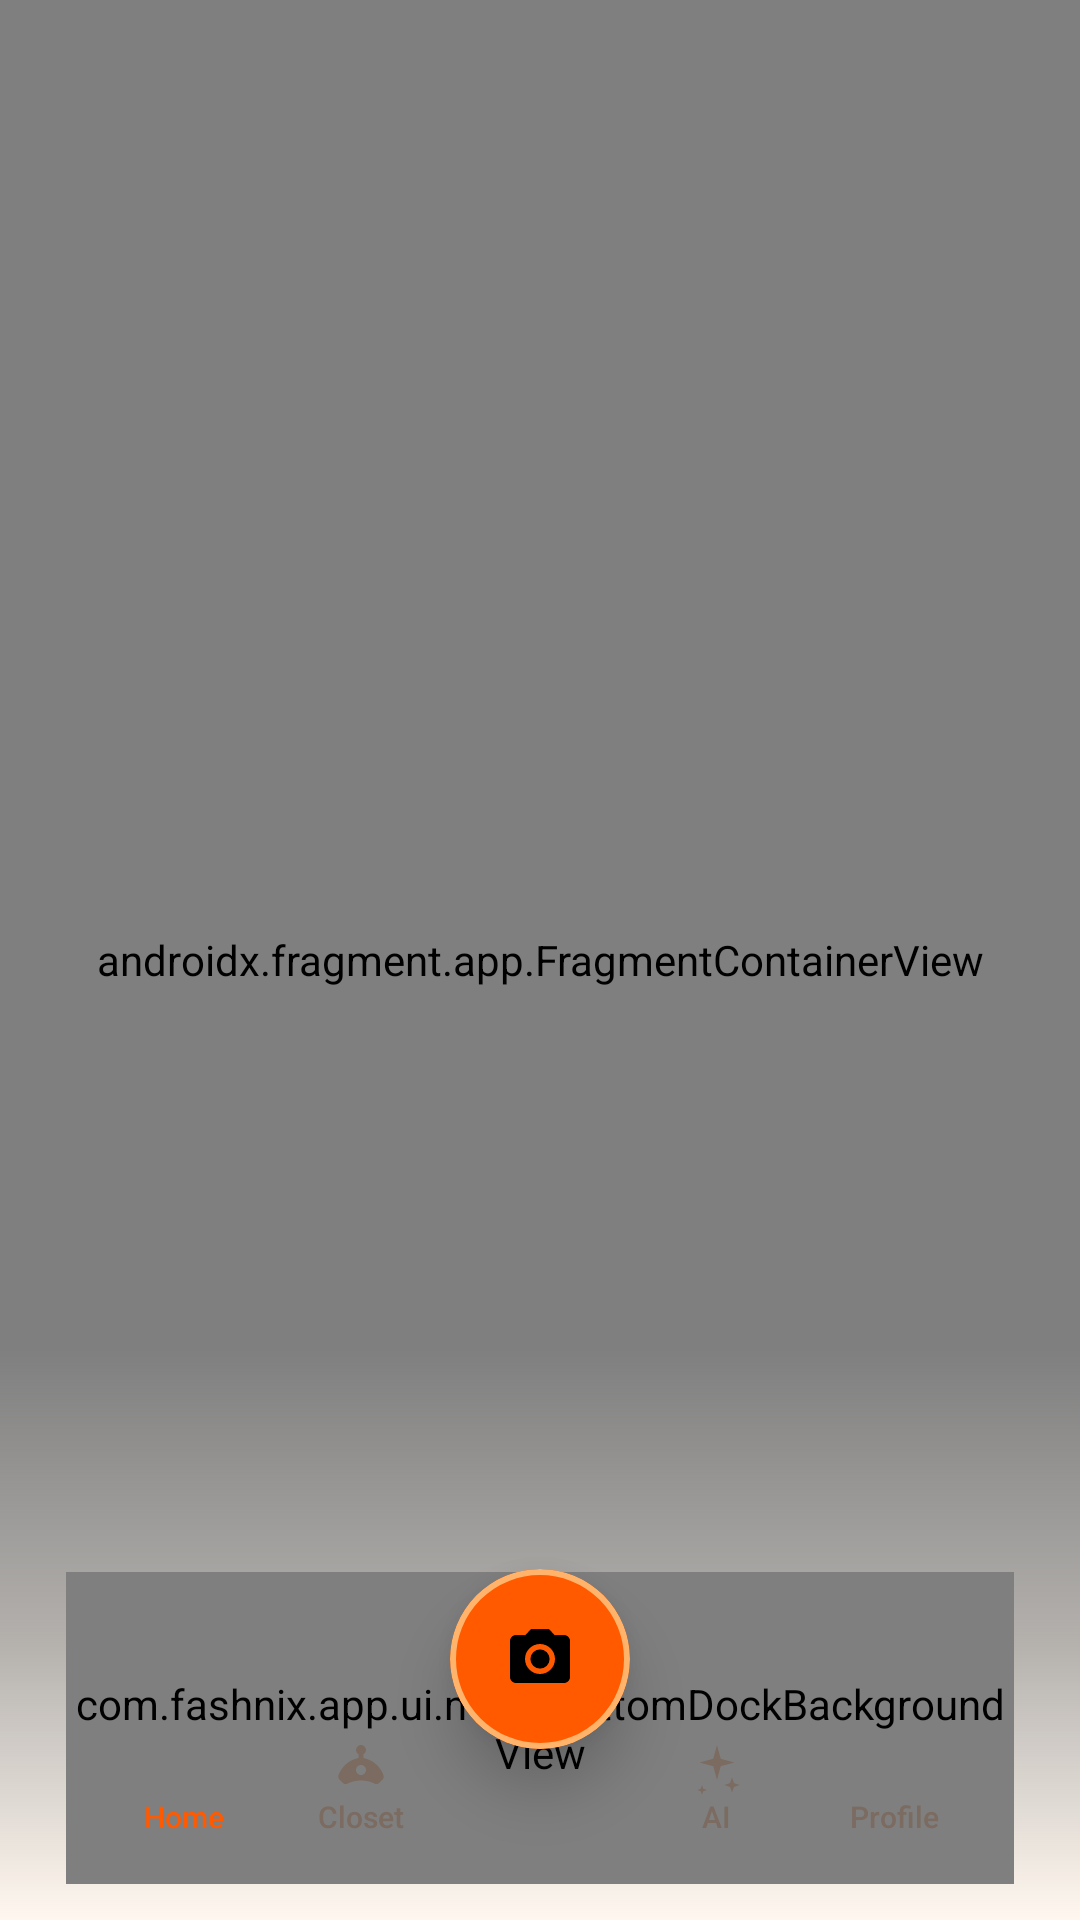

This screen was rendered from an Android layout file. Write that file and the resources it references.
<!-- AndroidManifest.xml: activity theme Theme.Fashnix -->
<!-- res/layout/activity_main.xml -->
<?xml version="1.0" encoding="utf-8"?>
<androidx.constraintlayout.widget.ConstraintLayout xmlns:android="http://schemas.android.com/apk/res/android"
    xmlns:app="http://schemas.android.com/apk/res-auto"
    android:layout_width="match_parent"
    android:layout_height="match_parent"
    android:background="@drawable/bg_couture_canvas"
    android:clipChildren="false"
    android:clipToPadding="false">

    
    <androidx.fragment.app.FragmentContainerView
        android:id="@+id/navHostFragment"
        android:name="androidx.navigation.fragment.NavHostFragment"
        android:layout_width="match_parent"
        android:layout_height="match_parent"
        app:defaultNavHost="true"
        app:navGraph="@navigation/nav_graph" />

    <com.google.android.material.appbar.AppBarLayout
        android:id="@+id/appBarLayout"
        android:layout_width="match_parent"
        android:layout_height="wrap_content"
        android:background="@android:color/transparent"
        app:elevation="0dp"
        app:layout_constraintTop_toTopOf="parent">

        <com.google.android.material.appbar.MaterialToolbar
            android:id="@+id/toolbar"
            android:layout_width="match_parent"
            android:layout_height="?attr/actionBarSize"
            app:navigationIconTint="@color/primary"
            app:titleTextColor="@color/primary"
            app:titleCentered="true"
            app:titleTextAppearance="@style/TextAppearance.Fashnix.TitleLarge" />
    </com.google.android.material.appbar.AppBarLayout>

    <View
        android:id="@+id/bottomNavScrim"
        android:layout_width="match_parent"
        android:layout_height="190dp"
        android:background="@drawable/bg_bottom_nav_scrim"
        android:importantForAccessibility="no"
        app:layout_constraintBottom_toBottomOf="parent" />

    
    <FrameLayout
        android:id="@+id/bottomNavCard"
        android:layout_width="0dp"
        android:layout_height="104dp"
        android:layout_marginHorizontal="22dp"
        android:layout_marginBottom="12dp"
        android:clipChildren="false"
        android:clipToPadding="false"
        app:layout_constraintBottom_toBottomOf="parent"
        app:layout_constraintEnd_toEndOf="parent"
        app:layout_constraintStart_toStartOf="parent">

        <com.fashnix.app.ui.main.BottomDockBackgroundView
            android:layout_width="match_parent"
            android:layout_height="match_parent" />

        <LinearLayout
            android:id="@+id/bottomNavRow"
            android:layout_width="match_parent"
            android:layout_height="72dp"
            android:layout_gravity="bottom"
            android:baselineAligned="false"
            android:gravity="center"
            android:orientation="horizontal"
            android:paddingStart="10dp"
            android:paddingEnd="10dp"
            android:paddingTop="16dp"
            android:paddingBottom="8dp">

            <LinearLayout
                android:id="@+id/navHomeItem"
                android:layout_width="0dp"
                android:layout_height="match_parent"
                android:layout_weight="1"
                android:clickable="true"
                android:focusable="true"
                android:foreground="?attr/selectableItemBackgroundBorderless"
                android:gravity="center"
                android:orientation="vertical"
                android:paddingHorizontal="6dp">

                <ImageView
                    android:id="@+id/navHomeIcon"
                    android:layout_width="20dp"
                    android:layout_height="20dp"
                    android:src="@drawable/ic_home"
                    app:tint="@color/primary" />

                <TextView
                    android:id="@+id/navHomeLabel"
                    style="@style/TextAppearance.Fashnix.NavLabel"
                    android:layout_width="wrap_content"
                    android:layout_height="wrap_content"
                    android:includeFontPadding="false"
                    android:text="Home"
                    android:textColor="@color/primary" />
            </LinearLayout>

            <LinearLayout
                android:id="@+id/navClosetItem"
                android:layout_width="0dp"
                android:layout_height="match_parent"
                android:layout_weight="1"
                android:clickable="true"
                android:focusable="true"
                android:foreground="?attr/selectableItemBackgroundBorderless"
                android:gravity="center"
                android:orientation="vertical"
                android:paddingHorizontal="6dp">

                <ImageView
                    android:id="@+id/navClosetIcon"
                    android:layout_width="20dp"
                    android:layout_height="20dp"
                    android:src="@drawable/ic_hanger"
                    app:tint="@color/nav_item_unselected" />

                <TextView
                    android:id="@+id/navClosetLabel"
                    style="@style/TextAppearance.Fashnix.NavLabel"
                    android:layout_width="wrap_content"
                    android:layout_height="wrap_content"
                    android:includeFontPadding="false"
                    android:text="Closet"
                    android:textColor="@color/nav_item_unselected" />
            </LinearLayout>

            <Space
                android:layout_width="0dp"
                android:layout_height="match_parent"
                android:layout_weight="1" />

            <LinearLayout
                android:id="@+id/navAiItem"
                android:layout_width="0dp"
                android:layout_height="match_parent"
                android:layout_weight="1"
                android:clickable="true"
                android:focusable="true"
                android:foreground="?attr/selectableItemBackgroundBorderless"
                android:gravity="center"
                android:orientation="vertical"
                android:paddingHorizontal="6dp">

                <ImageView
                    android:id="@+id/navAiIcon"
                    android:layout_width="20dp"
                    android:layout_height="20dp"
                    android:src="@drawable/ic_sparkle"
                    app:tint="@color/nav_item_unselected" />

                <TextView
                    android:id="@+id/navAiLabel"
                    style="@style/TextAppearance.Fashnix.NavLabel"
                    android:layout_width="wrap_content"
                    android:layout_height="wrap_content"
                    android:includeFontPadding="false"
                    android:text="AI"
                    android:textColor="@color/nav_item_unselected" />
            </LinearLayout>

            <LinearLayout
                android:id="@+id/navProfileItem"
                android:layout_width="0dp"
                android:layout_height="match_parent"
                android:layout_weight="1"
                android:clickable="true"
                android:focusable="true"
                android:foreground="?attr/selectableItemBackgroundBorderless"
                android:gravity="center"
                android:orientation="vertical"
                android:paddingHorizontal="6dp">

                <ImageView
                    android:id="@+id/navProfileIcon"
                    android:layout_width="20dp"
                    android:layout_height="20dp"
                    android:src="@drawable/ic_profile"
                    app:tint="@color/nav_item_unselected" />

                <TextView
                    android:id="@+id/navProfileLabel"
                    style="@style/TextAppearance.Fashnix.NavLabel"
                    android:layout_width="wrap_content"
                    android:layout_height="wrap_content"
                    android:includeFontPadding="false"
                    android:text="Profile"
                    android:textColor="@color/nav_item_unselected" />
            </LinearLayout>
        </LinearLayout>
    </FrameLayout>

    <com.google.android.material.card.MaterialCardView
        android:id="@+id/centerScanFab"
        android:layout_width="60dp"
        android:layout_height="60dp"
        android:contentDescription="Scan outfit"
        android:foreground="?attr/selectableItemBackgroundBorderless"
        android:translationY="-45dp"
        app:cardBackgroundColor="@color/primary"
        app:cardCornerRadius="30dp"
        app:cardElevation="12dp"
        app:layout_constraintBottom_toBottomOf="@id/bottomNavCard"
        app:layout_constraintEnd_toEndOf="@id/bottomNavCard"
        app:layout_constraintStart_toStartOf="@id/bottomNavCard"
        app:strokeColor="@color/primary_light"
        app:strokeWidth="2dp">

        <FrameLayout
            android:layout_width="match_parent"
            android:layout_height="match_parent">

            <ImageView
                android:layout_width="24dp"
                android:layout_height="24dp"
                android:layout_gravity="center"
                android:src="@drawable/ic_camera"
                app:tint="@color/black" />
        </FrameLayout>
    </com.google.android.material.card.MaterialCardView>

</androidx.constraintlayout.widget.ConstraintLayout>
<!-- resources referenced by this layout -->
<resources>
  <color name="black">#000000</color>
  <color name="nav_item_unselected">#7B6B61</color>
  <color name="primary">#FF5A00</color>
  <color name="primary_light">#FFB36B</color>
  <!-- drawable bg_bottom_nav_scrim (drawable) -->
  <?xml version="1.0" encoding="utf-8"?>
  <shape xmlns:android="http://schemas.android.com/apk/res/android">
      <gradient
          android:angle="270"
          android:startColor="#00000000"
          android:centerColor="#66FFF7EF"
          android:endColor="#FFFFF7EF"
          android:type="linear" />
  </shape>
  <!-- drawable bg_couture_canvas (drawable) -->
  <?xml version="1.0" encoding="utf-8"?>
  <shape xmlns:android="http://schemas.android.com/apk/res/android">
      <gradient
          android:angle="135"
          android:startColor="#FFF1E7"
          android:centerColor="#FFF8F2"
          android:endColor="#FFE2CC"
          android:type="linear" />
  </shape>
  <!-- drawable ic_sparkle (drawable) -->
  <vector xmlns:android="http://schemas.android.com/apk/res/android"
      android:width="24dp"
      android:height="24dp"
      android:viewportWidth="24"
      android:viewportHeight="24">
      <path
          android:fillColor="#FFFFFF"
          android:pathData="M12,2l1.5,5.5L19,9l-5.5,1.5L12,16l-1.5,-5.5L5,9l5.5,-1.5zM18,15l0.8,2.2L21,18l-2.2,0.8L18,21l-0.8,-2.2L15,18l2.2,-0.8zM6,18l0.5,1.5L8,20l-1.5,0.5L6,22l-0.5,-1.5L4,20l1.5,-0.5z"/>
  </vector>
  <style name="TextAppearance.Fashnix.NavLabel" parent="TextAppearance.Material3.LabelSmall">
          <item name="android:fontFamily">sans-serif-medium</item>
          <item name="android:textSize">10sp</item>
          <item name="android:letterSpacing">0</item>
      </style>
  <style name="TextAppearance.Fashnix.TitleLarge" parent="TextAppearance.Material3.TitleLarge">
          <item name="android:fontFamily">sans-serif-black</item>
          <item name="android:letterSpacing">0</item>
          <item name="android:textColor">@color/text_primary</item>
      </style>
  <color name="text_primary">#17110D</color>
  <color name="brand_ink">#17110D</color>
  <color name="secondary">#E84A00</color>
  <color name="white">#FFFFFF</color>
  <color name="surface">#FFFFFFFF</color>
  <color name="surface_variant">#FFFFEFE1</color>
  <color name="text_secondary">#725E50</color>
  <color name="background">#FFF7EF</color>
  <style name="LuxuryButtonStyle" parent="Widget.Material3.Button">
          <item name="cornerRadius">18dp</item>
          <item name="android:fontFamily">sans-serif-medium</item>
          <item name="backgroundTint">@color/primary</item>
          <item name="android:textColor">@color/black</item>
          <item name="android:textSize">15sp</item>
          <item name="android:insetTop">0dp</item>
          <item name="android:insetBottom">0dp</item>
          <item name="rippleColor">@color/primary_light</item>
      </style>
  <style name="ShapeAppearance.Fashnix.Medium" parent="ShapeAppearance.Material3.MediumComponent">
          <item name="cornerFamily">rounded</item>
          <item name="cornerSize">20dp</item>
      </style>
  <style name="ShapeAppearance.Fashnix.Large" parent="ShapeAppearance.Material3.LargeComponent">
          <item name="cornerFamily">rounded</item>
          <item name="cornerSize">24dp</item>
      </style>
  <style name="TextAppearance.Fashnix.BodyMedium" parent="TextAppearance.Material3.BodyMedium">
          <item name="android:fontFamily">sans-serif-medium</item>
          <item name="android:textColor">@color/text_secondary</item>
      </style>
  <color name="surface_glassmorphism">#F7FFFFFF</color>
  <color name="border_glassmorphism">#33FF5A00</color>
  <color name="surface_elevated">#FFFFFFFF</color>
</resources>
